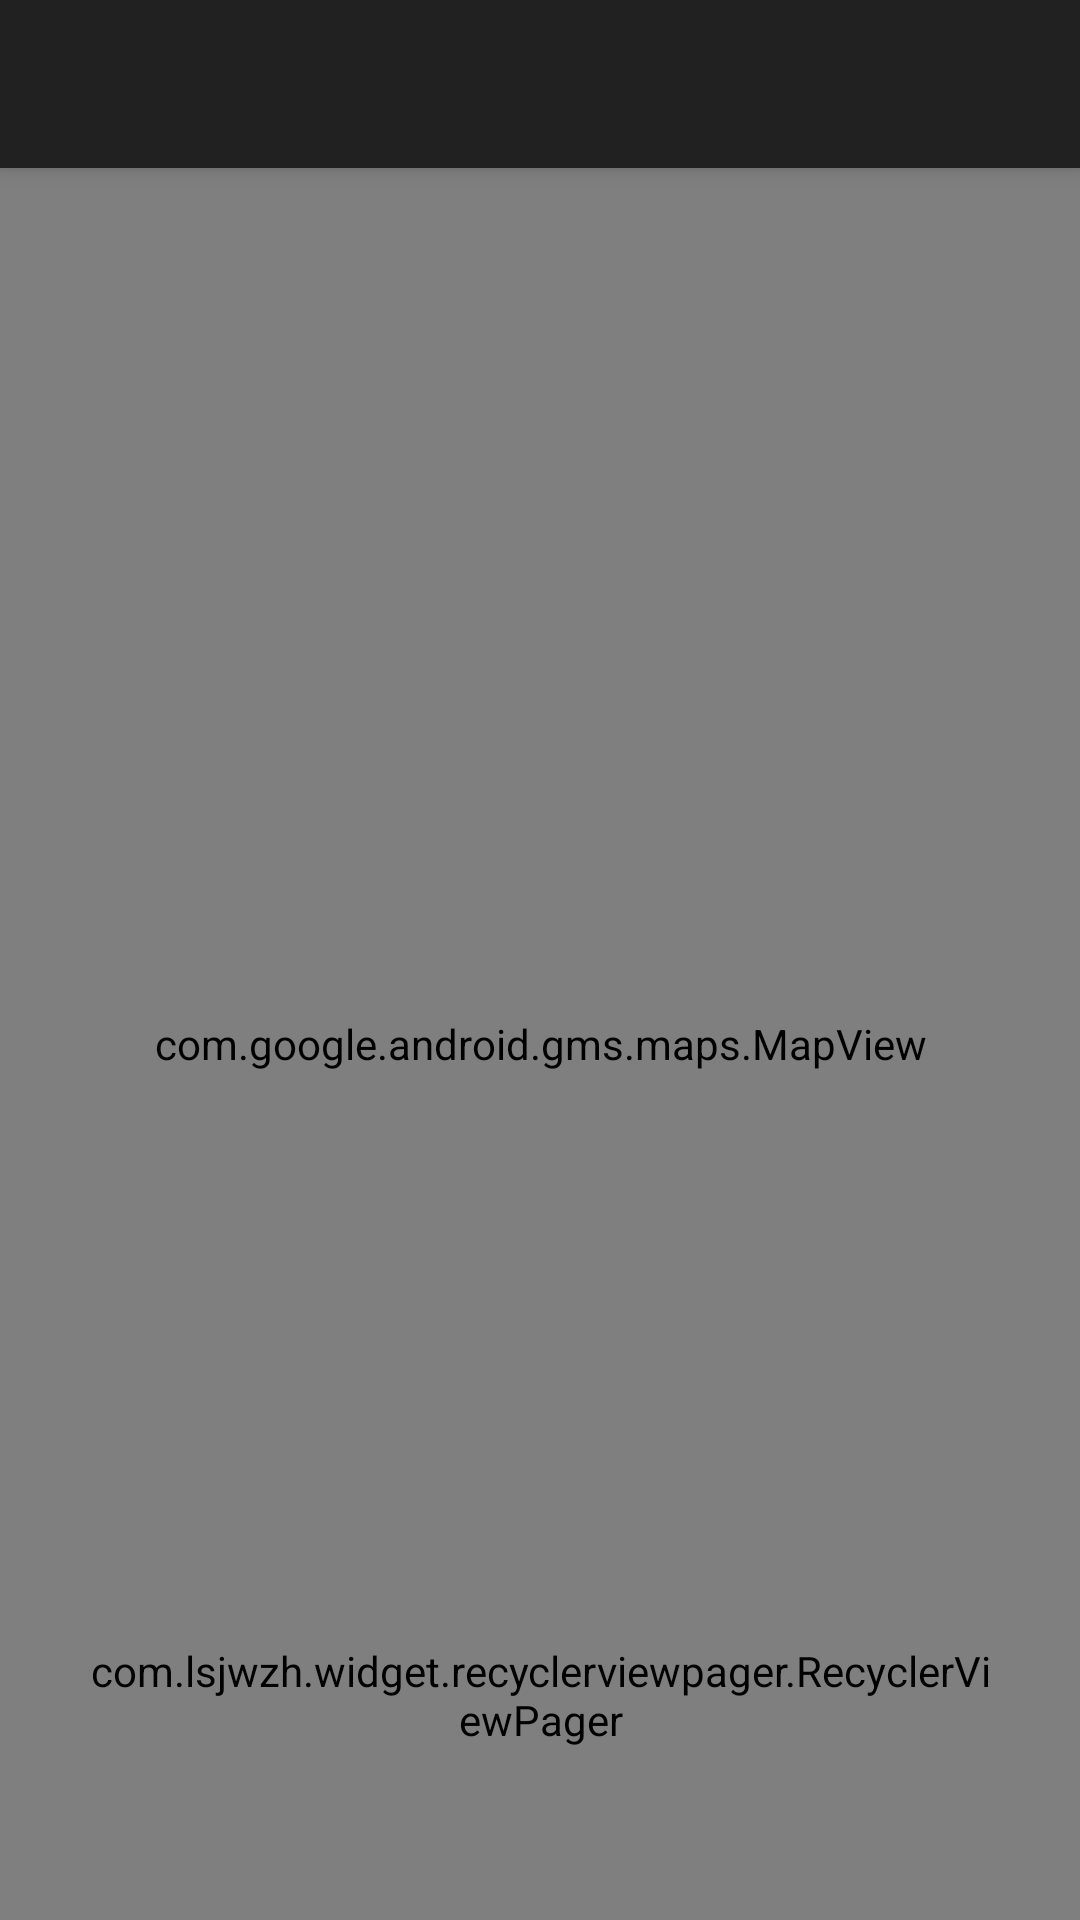

This screen was rendered from an Android layout file. Write that file and the resources it references.
<!-- AndroidManifest.xml: application theme AppTheme.NoActionBar -->
<!-- res/layout/activity_event_page.xml -->
<?xml version="1.0" encoding="utf-8"?>
<android.support.design.widget.CoordinatorLayout xmlns:android="http://schemas.android.com/apk/res/android"
    xmlns:app="http://schemas.android.com/apk/res-auto"
    xmlns:tools="http://schemas.android.com/tools"
    android:layout_width="match_parent"
    android:layout_height="match_parent"
    tools:context="cite.ansteph.beerly.view.beerlylover.event.EventPage">

    <android.support.design.widget.AppBarLayout
        android:layout_width="match_parent"
        android:layout_height="wrap_content"
        android:theme="@style/AppTheme.AppBarOverlay">

        <android.support.v7.widget.Toolbar
            android:id="@+id/toolbar"
            android:layout_width="match_parent"
            android:layout_height="?attr/actionBarSize"
            android:background="?attr/colorPrimary"
            app:popupTheme="@style/AppTheme.PopupOverlay" />

    </android.support.design.widget.AppBarLayout>

    <include layout="@layout/content_event_page" />



</android.support.design.widget.CoordinatorLayout>
<!-- res/layout/content_event_page.xml (included above) -->
<?xml version="1.0" encoding="utf-8"?>
<RelativeLayout xmlns:android="http://schemas.android.com/apk/res/android"
    xmlns:app="http://schemas.android.com/apk/res-auto"
    xmlns:tools="http://schemas.android.com/tools"
    android:layout_width="match_parent"
    android:layout_height="match_parent"
    android:background="@color/colorPrimaryLight"
    app:layout_behavior="@string/appbar_scrolling_view_behavior"
    tools:context="cite.ansteph.beerly.view.beerlylover.event.EventPage"
    tools:showIn="@layout/activity_event_page">


    <com.google.android.gms.maps.MapView
        android:id="@+id/map"
        android:layout_width="match_parent"
        android:layout_height="match_parent">

    </com.google.android.gms.maps.MapView>

    <com.lsjwzh.widget.recyclerviewpager.RecyclerViewPager
        android:id="@+id/recyclerViewEvt"
        android:layout_width="match_parent"
        android:layout_height="150dp"
        android:paddingLeft="30dp"
        android:paddingRight="30dp"
        android:clipToPadding="false"
        app:rvp_triggerOffset="0.1"
        app:rvp_singlePageFling="true"
        android:layout_alignParentBottom="true"

        />

    <LinearLayout
        android:visibility="gone"
        android:id="@+id/lytConnection"
        android:background="#940e0e0e"
        android:layout_alignParentTop="true"
        android:layout_width="match_parent"
        android:layout_height="wrap_content">

        <include layout="@layout/connection_status_lyt" />

    </LinearLayout>
</RelativeLayout>
<!-- res/layout/connection_status_lyt.xml (included above) -->
<?xml version="1.0" encoding="utf-8"?>
<LinearLayout xmlns:android="http://schemas.android.com/apk/res/android"
    android:paddingRight="16dp"
    android:paddingLeft="16dp"
    android:paddingBottom="8dp"
    android:layout_width="match_parent"
    android:layout_height="match_parent">


    <TextView
        android:id="@+id/textView7"
        android:layout_width="wrap_content"
        android:layout_height="wrap_content"
        android:fontFamily="sans-serif-light"
        android:textSize="12sp"
        android:textColor="@color/colorWhite"
        android:layout_weight="1"
        android:text="@string/no_connection" />
</LinearLayout>
<!-- resources referenced by this layout -->
<resources>
  <color name="colorPrimaryLight">#ffe54c</color>
  <color name="colorWhite">#ffffff</color>
  <string name="no_connection">No Internet connection. Enable Wi-Fi or Cellular Mobile data, then try again</string>
  <style name="AppTheme.AppBarOverlay" parent="ThemeOverlay.AppCompat.Dark.ActionBar" />
  <style name="AppTheme.PopupOverlay" parent="ThemeOverlay.AppCompat.Light" />
  <style name="AppTheme.NoActionBar">
          <item name="windowActionBar">false</item>
          <item name="windowNoTitle">true</item>
      </style>
</resources>
